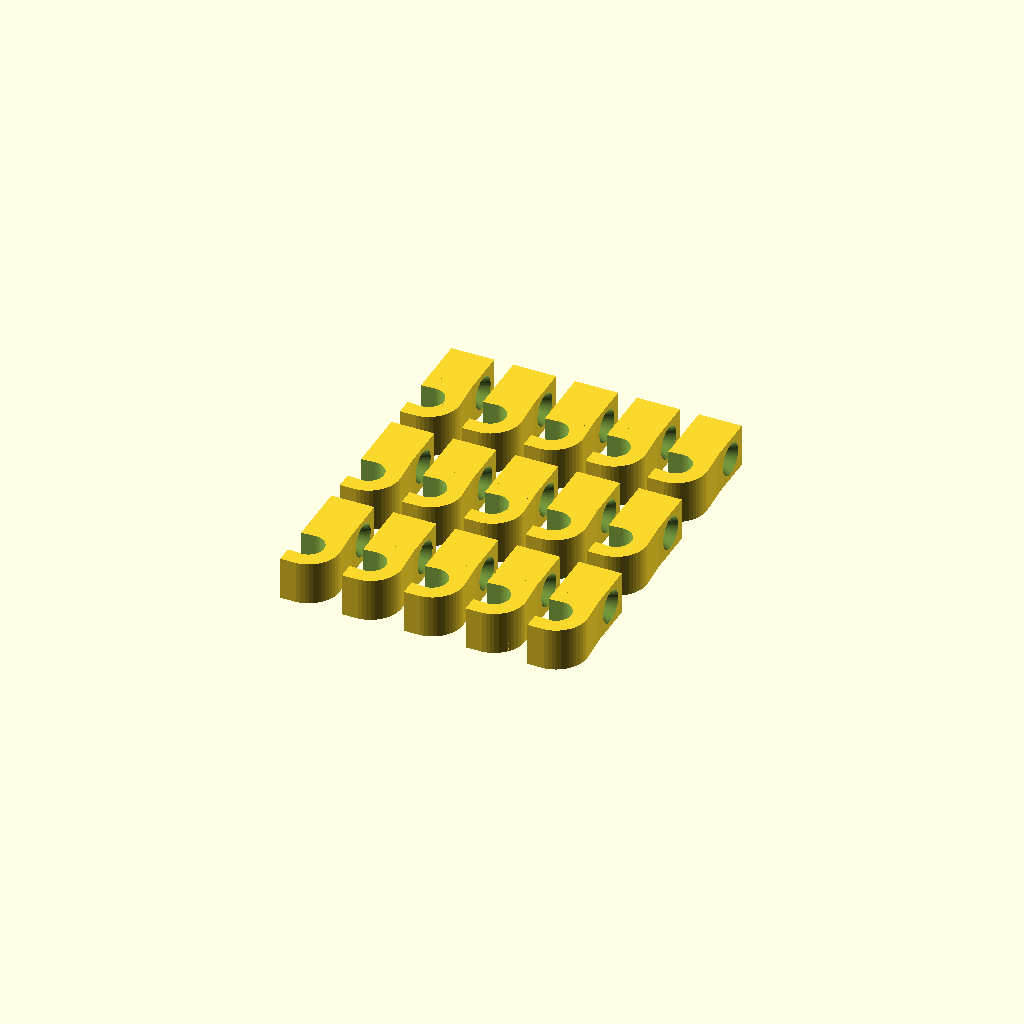
Cell 1: rendered with the file's own defaults.
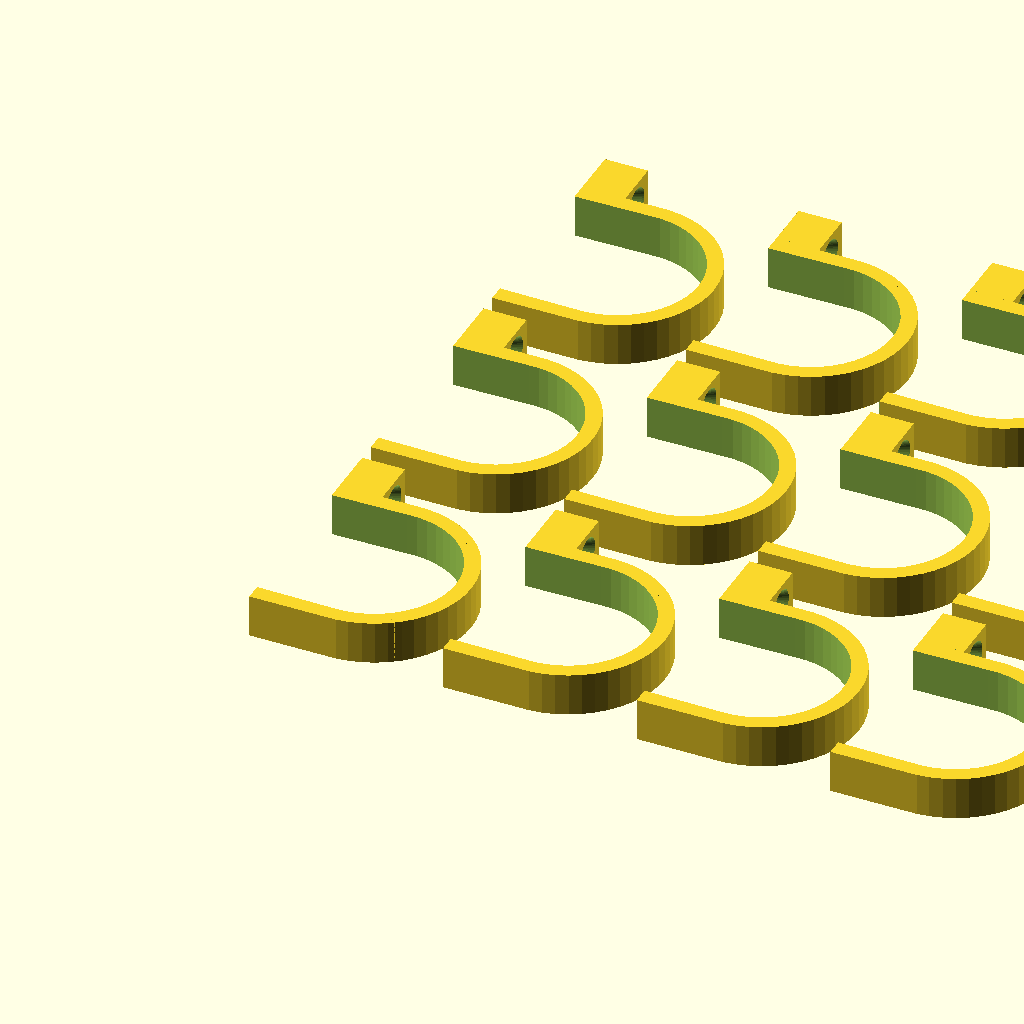
Cell 2: the same model with cableDiameter = 30.
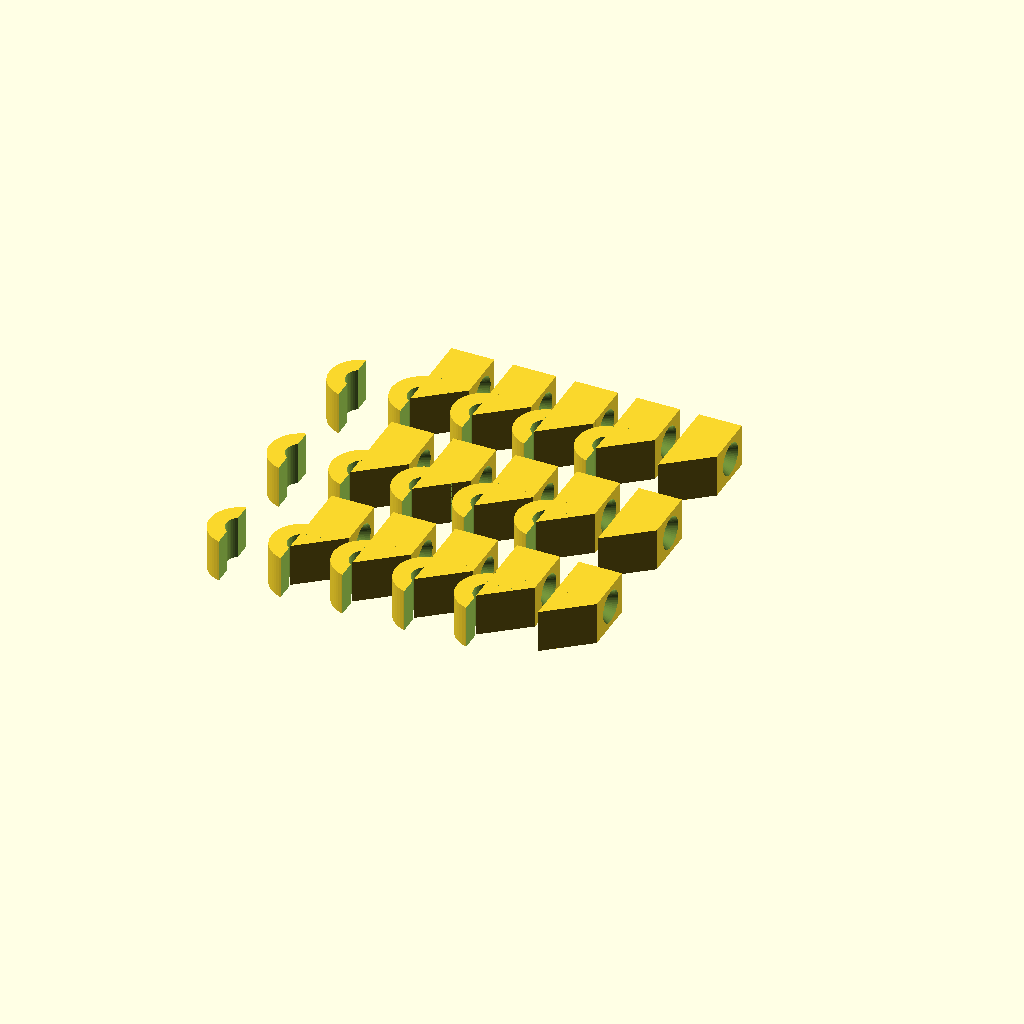
Cell 3: the same model with cablePressingOffset = 10.
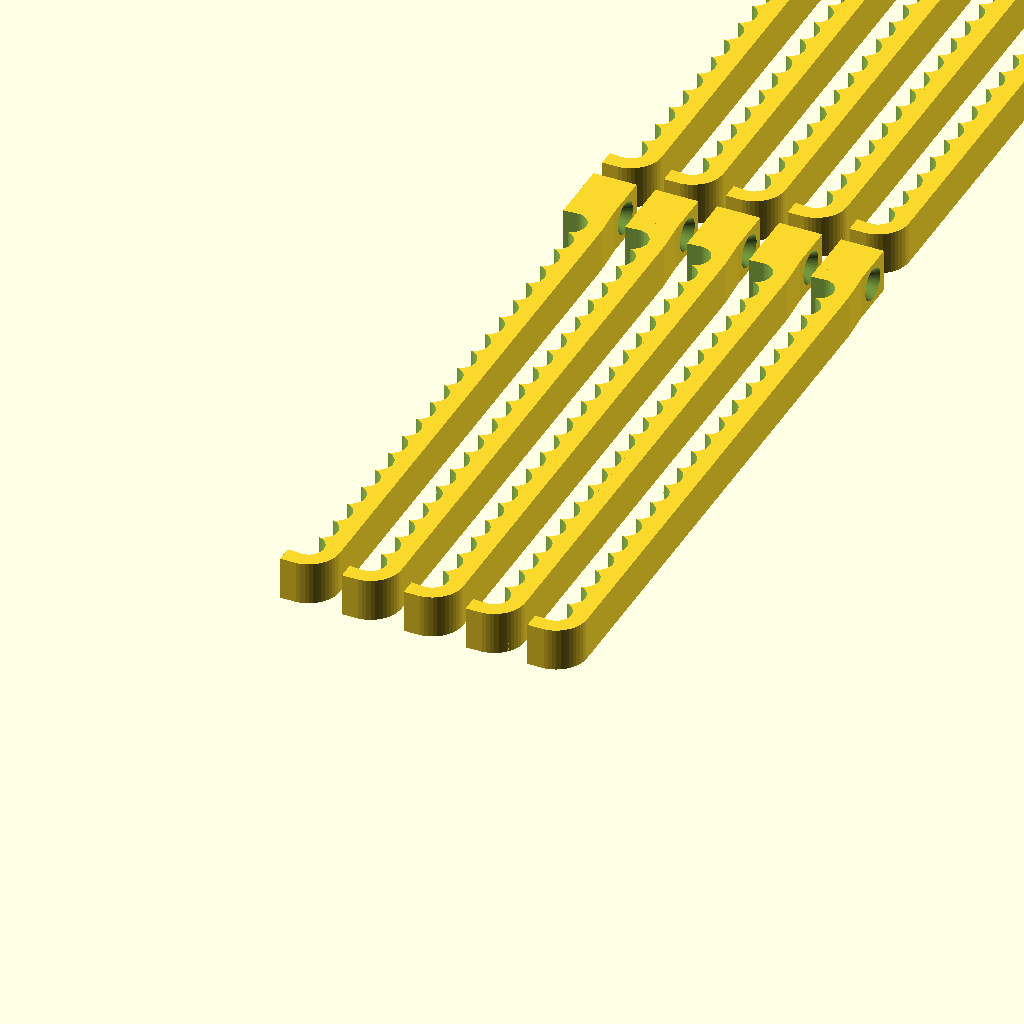
Cell 4: the same model with cableWideMultiplier = 20.
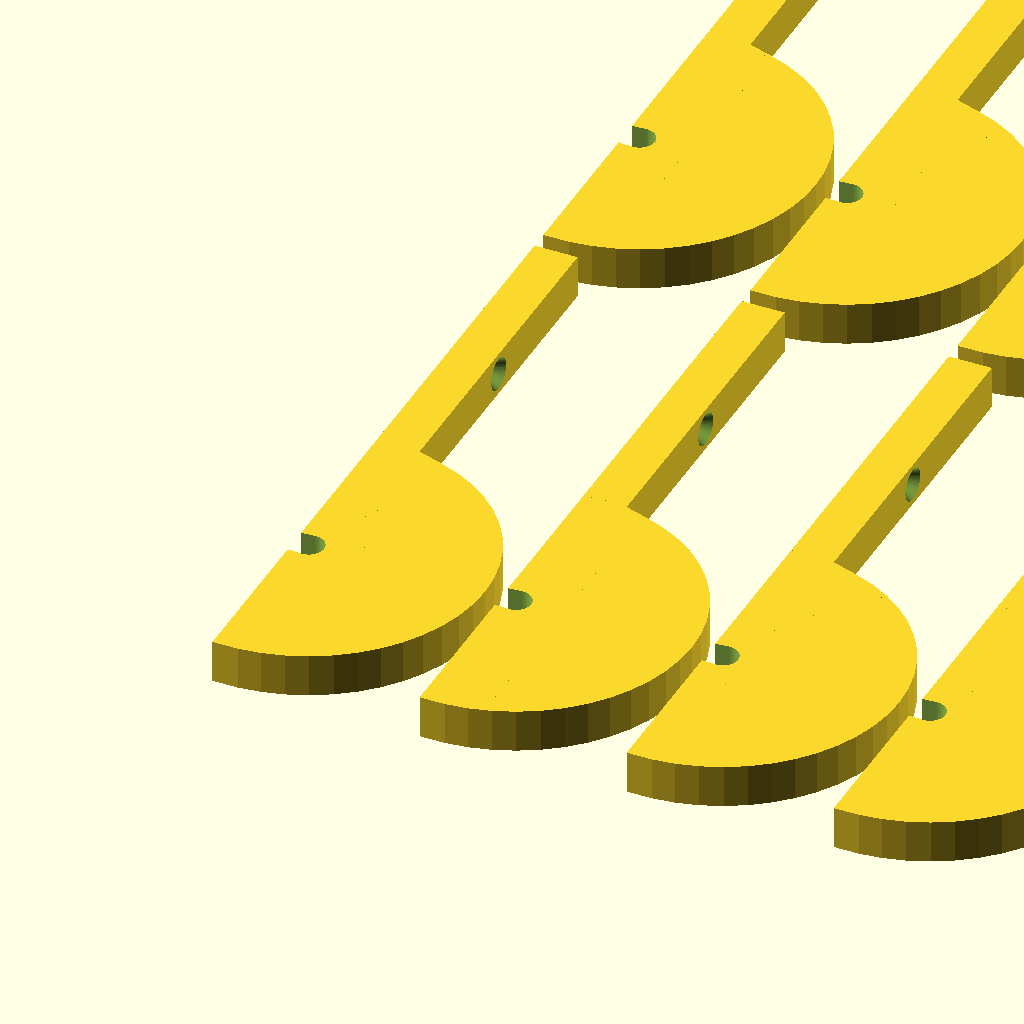
Cell 5: the same model with width = 30.
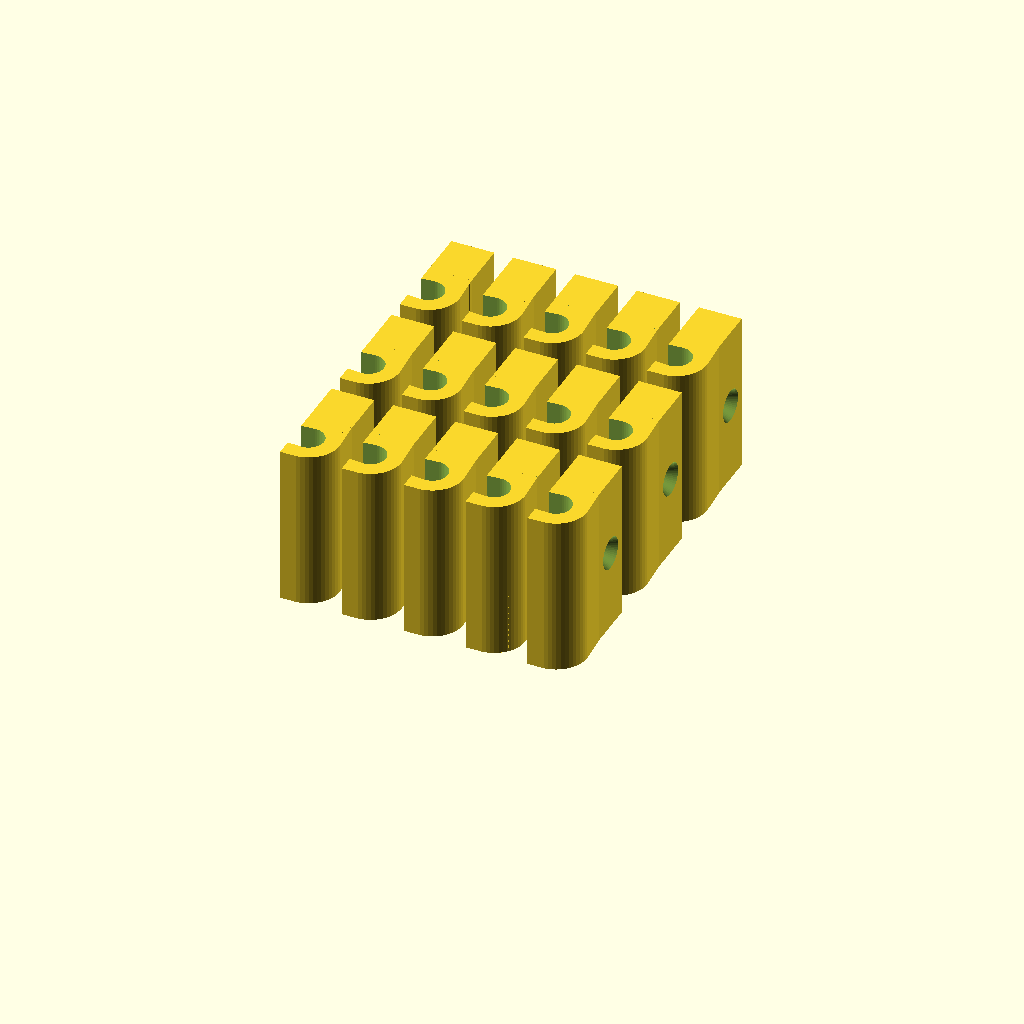
Cell 6: the same model with height = 30.
All cells are drawn from one camera (rotation 55°, 0°, 25°, orthographic, colour scheme Cornfield), so only the parameter changes between them.
The OpenSCAD source (inputs/thingiverse/files/thing-1323461/files/CableClamp.scad):
// <Sopak's Cable Clamp> (c) by <Kamil Sopko>
// 
// <Sopak's Cable Clamp> is licensed under a
// Creative Commons Attribution-ShareAlike 4.0 Unported License.
// 
// You should have received a copy of the license along with this
// work.  If not, see <http://creativecommons.org/licenses/by-sa/4.0/>.

/* [Dimensions] */

//diameter of cable
cableDiameter=5.5; // [2:0.5:30]

//offset towards wall, controll how much presure will be on  cable
cablePressingOffset=0.1;// [0:0.5:10]

//how many cables
cableWideMultiplier=1;// [1:20]

//use cable separators?
cableSeparator="yes";      // [yes,no]

//min width of cable holder
width=3; // [3:30]

//height of clamp should  be at least size of 2*screwHoleDiameter
height=8; // [5:30]

//diameter of screw
screwHoleDiameter=3;    // [1:0.5:10]

//diameter of  scre head for countersung
screwHeadDiameter=6;    // [1:0.5:15]

//countersung screw height?
screwHeadHeight=2.5;    // [0:0.1:15]

//width of  part where is  screw,  it should be anything acording size of your screw and  material where it goes
widthOfScrewPart=8; // [3:30]

//one or double sided clamp
doubleSided="no";      // [yes,no]


/* [OtherValues] */

//number of leafes in cols
printCols=5;   // [1:5]
//number of leafes in rows
printRows=3;   // [1:5]
//spacing in print setup
printSpacing=3;   // [1:10]

//just  for cleaner boolean  operations
tolerance=0.2;

//quality
fn=50;

    
print();

module print(){
    
    //offset to create wide holder(more or flat cables)
    cableWideOffset=cableDiameter*(cableWideMultiplier-1);
    

    colSpace=cableDiameter+width;
    if(doubleSided=="yes"){
        rowSpace=(cableDiameter+6*width+2*tolerance+screwHoleDiameter*2)+cableWideOffset;
        printInternal(colSpace=colSpace,rowSpace=rowSpace);
        
        
    }else{
        rowSpace=(cableDiameter+4*width+2*tolerance+screwHoleDiameter)+cableWideOffset;
        printInternal(colSpace=colSpace,rowSpace=rowSpace);
    }
}

module printInternal(colSpace=30,rowSpace=30){

    for(row=[0:printRows-1]){
        for(col=[0:printCols-1]){

             translate([col*(colSpace+printSpacing),row*(rowSpace+printSpacing),0])cableClamp(
                cableDiameter=cableDiameter,
                cablePressingOffset=cablePressingOffset,
                cableWideMultiplier=cableWideMultiplier,
                cableSeparator=cableSeparator,
                width=width,
                height=height,
                screwHoleDiameter=screwHoleDiameter,
                screwHeadDiameter=screwHeadDiameter,
                screwHeadHeight=screwHeadHeight,
                widthOfScrewPart=widthOfScrewPart,
                doubleSided=doubleSided,
                tolerance=tolerance,
                $fn=fn
            );
        }
    }
}
module cableClamp(){
    
    //offset to create wide holder(more or flat cables)
    cableWideOffset=cableDiameter*(cableWideMultiplier-1);    

    
    difference(){
        union(){
            hull(){        
                translate([-cablePressingOffset,0,0])cylinder(d=cableDiameter+2*width,h=height);
                translate([cableDiameter/2-cablePressingOffset,0,0])cylinder(d=cableDiameter+2*width,h=height);            
                               
                //wide
                translate([-cablePressingOffset,cableWideOffset,0])cylinder(d=cableDiameter+2*width,h=height);
                translate([cableDiameter/2-cablePressingOffset,cableWideOffset,0])cylinder(d=cableDiameter+2*width,h=height);            
                
                //side joins
                translate([0,(cableDiameter+2*width)/2-1+cableWideOffset,0])cube([widthOfScrewPart,1,height]);
                if(doubleSided=="yes"){
                    translate([0,-(cableDiameter+2*width)/2,0])cube([widthOfScrewPart,1,height]);
                }
            }
            //sides
            translate([0,(cableDiameter+2*width)/2+cableWideOffset,0])cube([widthOfScrewPart,screwHoleDiameter+2*width,height]);
            if(doubleSided=="yes"){
                translate([0,-screwHoleDiameter-2*width-(cableDiameter+2*width)/2,0])cube([widthOfScrewPart,screwHoleDiameter+2*width,height]);
            }
            
        }
        //remove cable space
        
        if(cableSeparator=="yes"){
            for(i=[0:cableDiameter:cableWideOffset]){
            
                hull(){
                    translate([-cablePressingOffset,i,-tolerance])cylinder(d=cableDiameter-tolerance,h=height+2*tolerance);
                    translate([cableDiameter/2-cablePressingOffset,i,-tolerance])cylinder(d=cableDiameter+tolerance,h=height+2*tolerance);
                }
            }
            hull(){
                translate([-cablePressingOffset,0,-tolerance])cylinder(d=cableDiameter-tolerance,h=height+2*tolerance);            
                //wide
                translate([-cablePressingOffset,+cableWideOffset,-tolerance])cylinder(d=cableDiameter-tolerance,h=height+2*tolerance);
            }
        }else{
            hull(){
                translate([-cablePressingOffset,0,-tolerance])cylinder(d=cableDiameter-tolerance,h=height+2*tolerance);
                translate([cableDiameter/2-cablePressingOffset,0,-tolerance])cylinder(d=cableDiameter+tolerance,h=height+2*tolerance);
                
                //wide
                translate([-cablePressingOffset,+cableWideOffset,-tolerance])cylinder(d=cableDiameter-tolerance,h=height+2*tolerance);
                translate([cableDiameter/2-cablePressingOffset,+cableWideOffset,-tolerance])cylinder(d=cableDiameter+tolerance,h=height+2*tolerance);
            }
        }
        
        //remove screw holes
        translate([-tolerance,+screwHoleDiameter/2+width+(cableDiameter+2*width)/2+cableWideOffset,height/2])rotate([0,90,0])cylinder(d=screwHoleDiameter+tolerance,h=widthOfScrewPart+2*tolerance);        
        if(doubleSided=="yes"){
            translate([-tolerance,-screwHoleDiameter/2-width-(cableDiameter+2*width)/2,height/2])rotate([0,90,0])cylinder(d=screwHoleDiameter+tolerance,h=widthOfScrewPart+2*tolerance);
        }
        
        //remove countersung
        
        translate([widthOfScrewPart-screwHeadHeight,+screwHoleDiameter/2+width+(cableDiameter+2*width)/2+cableWideOffset,height/2])rotate([0,90,0])cylinder(d2=screwHeadDiameter+tolerance,d1=screwHoleDiameter+tolerance,h=screwHeadHeight+tolerance);        
        if(doubleSided=="yes"){
            translate([widthOfScrewPart-screwHeadHeight,-screwHoleDiameter/2-width-(cableDiameter+2*width)/2,height/2])rotate([0,90,0])cylinder(d2=screwHeadDiameter+tolerance,d1=screwHoleDiameter+tolerance,h=screwHeadHeight+tolerance);        
        }
        
        //remove all material under axe -X
        translate([-(cableDiameter+2*width),-(cableDiameter+2*width)/2-tolerance-screwHoleDiameter/2,-tolerance])cube([cableDiameter+2*width,(cableDiameter+2*width+2*tolerance+screwHoleDiameter/2)+cableWideOffset,height+2*tolerance]);   
    }
}
Customizer parameters (derived from the source; name, type, default, range or options):
cableDiameter: number, default 5.5, range 2 to 30, step 0.5
cablePressingOffset: number, default 0.1, range 0 to 10, step 0.5
cableWideMultiplier: number, default 1, range 1 to 20
cableSeparator: string, default "yes", options "yes", "no"
width: number, default 3, range 3 to 30
height: number, default 8, range 5 to 30
screwHoleDiameter: number, default 3, range 1 to 10, step 0.5
screwHeadDiameter: number, default 6, range 1 to 15, step 0.5
screwHeadHeight: number, default 2.5, range 0 to 15, step 0.1
widthOfScrewPart: number, default 8, range 3 to 30
doubleSided: string, default "no", options "yes", "no"
printCols: number, default 5, range 1 to 5
printRows: number, default 3, range 1 to 5
printSpacing: number, default 3, range 1 to 10
tolerance: number, default 0.2
fn: number, default 50
